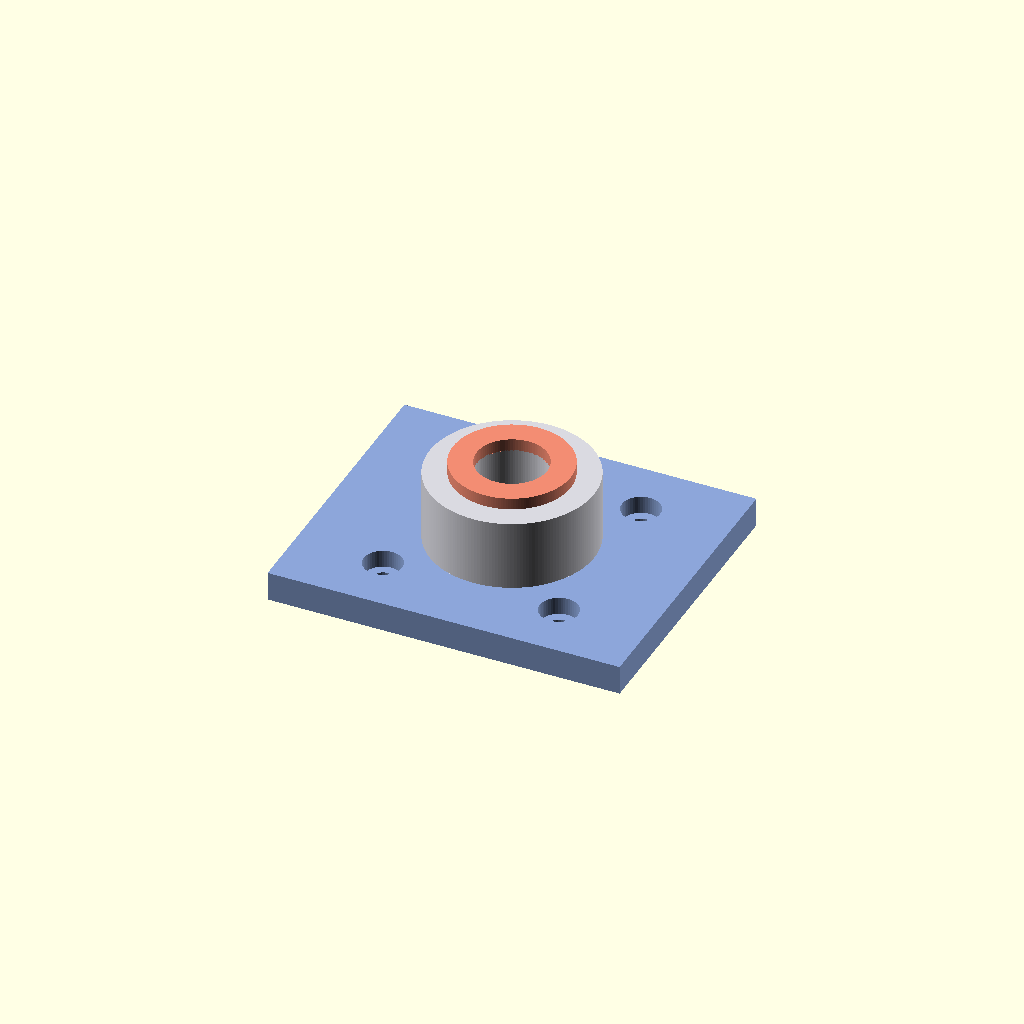
Cell 1: the model at its default parameters.
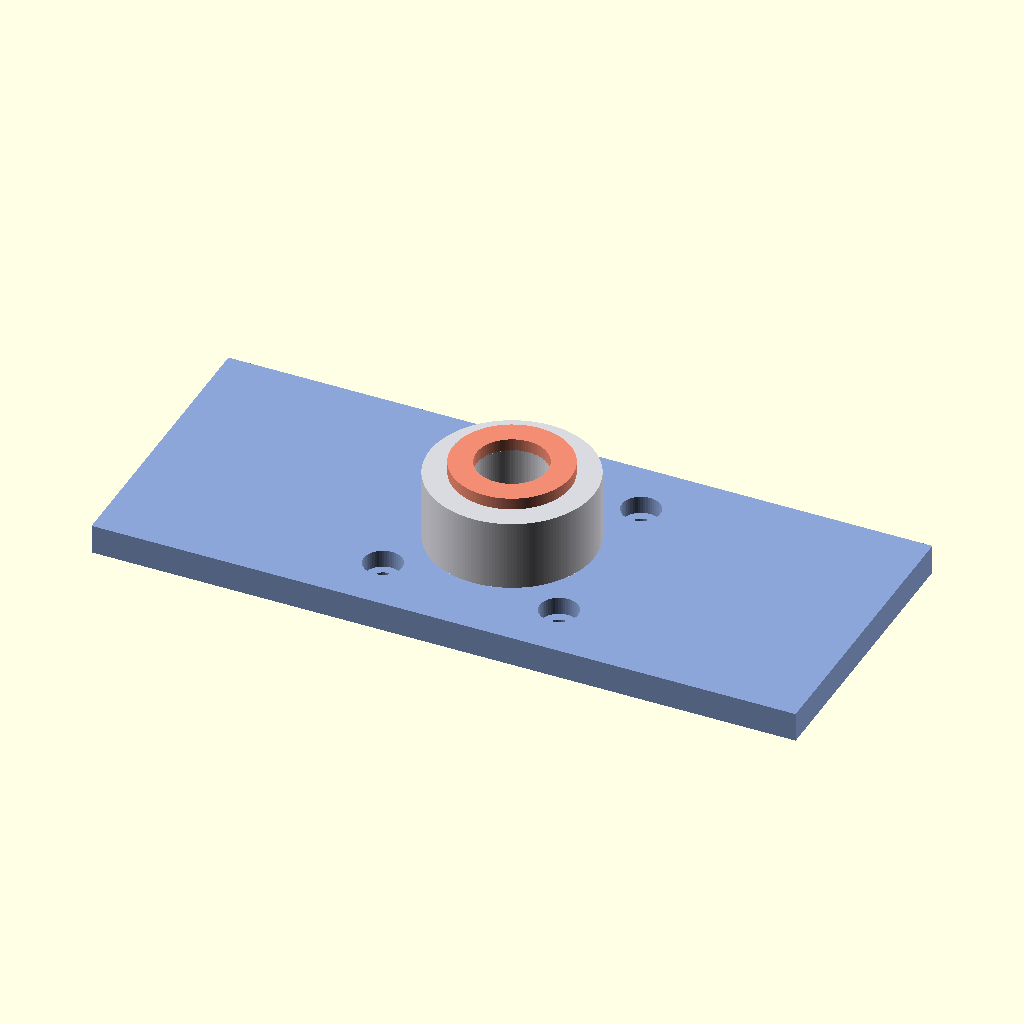
Cell 2: the same model with base_x = 120.
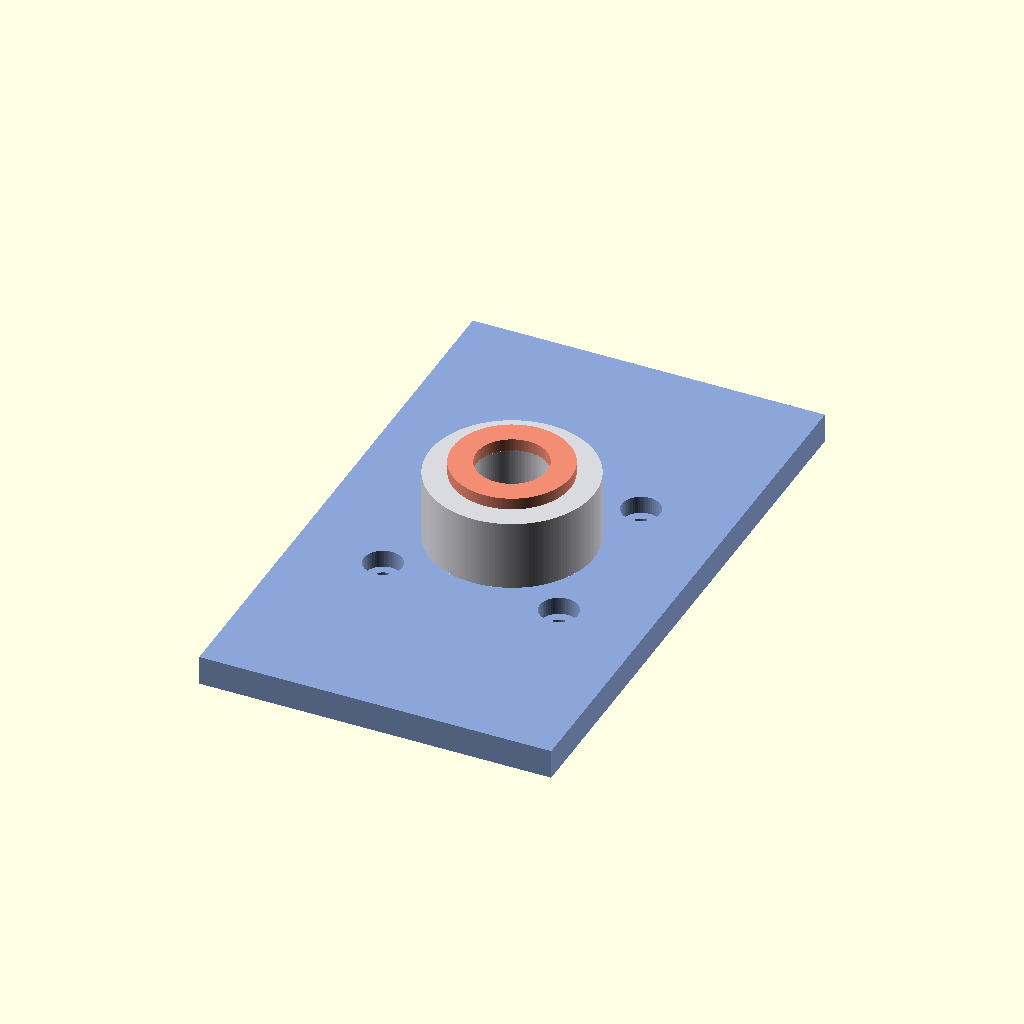
Cell 3: the same model with base_y = 100.
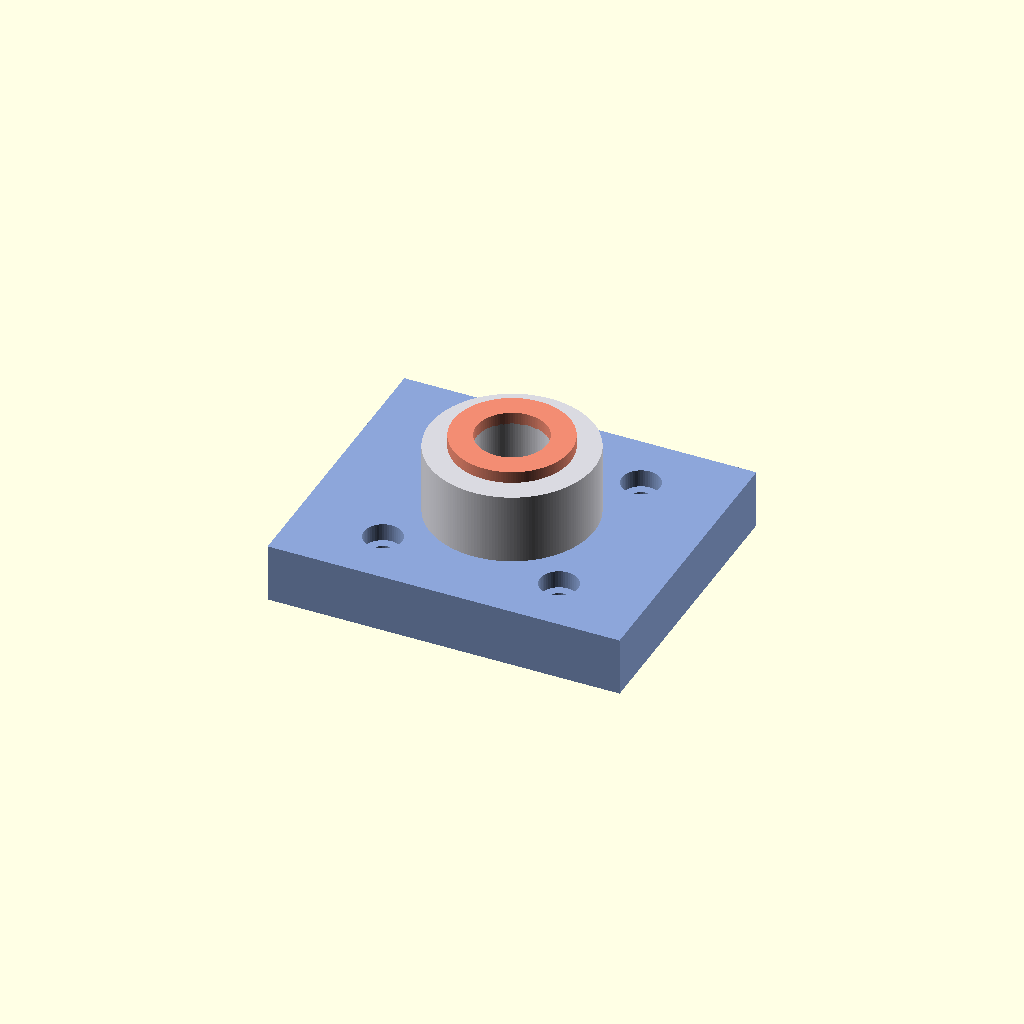
Cell 4 — base_thick set to 10, the other parameters unchanged.
One fixed orthographic camera (rotation 55°, 0°, 25°; colour scheme Cornfield) for every cell.
The OpenSCAD source (cad/tap_anvil.scad):
// =====================================================================
// tap_anvil.scad
// ---------------------------------------------------------------------
// Bed-mounted anvil for concept A (tap-driven sieve cup) of the
// alternative powder-dosing brainstorm in
// docs/alternative-dosing/brainstorm.md.
//
// The Genmitsu 3018-Pro V2 gantry "pecks" cad/sieve_cup.scad downward
// onto this anvil at a controlled feedrate. Each peck is one tap;
// each tap shakes a roughly-constant micro-dose through the sieve
// mesh into the target vial below. The anvil's only job is to provide
// a hard, repeatable, *fixed* impact surface; the dose receiver (vial)
// sits in the bore that runs through the anvil's centre.
//
// Geometry rationale:
//
//   - Strike face is an annular pad whose OD matches the cup's
//     ``strike_pad_d + 6 mm`` ring (default 20 mm OD), with a clear
//     bore through the middle so the powder-stream from the mesh
//     window passes straight through into the receiving vial.
//   - Four M3 holes on a 30 x 30 mm pattern bolt the anvil to the
//     T-slot bed plate using standard 3018 hold-down clamps.
//   - The strike face is intentionally raised on a short pillar so
//     spilled powder cannot accumulate at the impact line.
//
// Render to STL from the CLI (no GUI required):
//
//     openscad -o cad/tap-anvil.stl cad/tap_anvil.scad
//
// Render an isometric preview PNG:
//
//     openscad -o cad/tap-anvil-iso.png \
//         --imgsize=1100,800 --camera=0,0,8,55,0,25,200 \
//         --colorscheme=Tomorrow cad/tap_anvil.scad
//
// Tested with OpenSCAD 2021.01.
// =====================================================================

// ---------- Parameters ----------------------------------------------
base_x          = 60.0;    // base footprint along x                   [mm]
base_y          = 50.0;    // base footprint along y                   [mm]
base_thick      =  5.0;    // base plate thickness                     [mm]

mount_hole_d    =  3.4;    // M3 clearance                             [mm]
mount_hole_dx   = 30.0;    // hole pitch along x                       [mm]
mount_hole_dy   = 30.0;    // hole pitch along y                       [mm]
counterbore_d   =  6.5;    // M3 cap-screw counterbore diameter        [mm]
counterbore_h   =  3.0;    // counterbore depth                        [mm]

pillar_d        = 28.0;    // pillar OD around the strike face         [mm]
pillar_h        = 12.0;    // height of the pillar above the base      [mm]

strike_face_od  = 20.0;    // strike face OD (matches cup pad)         [mm]
strike_face_id  = 12.0;    // central bore for the dispensed powder    [mm]
strike_face_h   =  2.0;    // raised lip of the strike pad             [mm]

vial_collar_d   = 16.5;    // collar diameter to locate a 15 mm vial   [mm]
vial_collar_h   =  4.0;    // collar depth                             [mm]

// ---------- Render quality ------------------------------------------
$fa = 2;
$fs = 0.4;

// =====================================================================
// Sub-assemblies
// =====================================================================

module base_plate() {
    difference() {
        translate([-base_x / 2, -base_y / 2, 0])
            cube([base_x, base_y, base_thick]);
        // M3 mounting holes with counterbores from the top
        for (sx = [-1, 1]) for (sy = [-1, 1])
            translate([sx * mount_hole_dx / 2,
                       sy * mount_hole_dy / 2, -0.1]) {
                cylinder(d = mount_hole_d, h = base_thick + 0.2);
                translate([0, 0, base_thick - counterbore_h + 0.1])
                    cylinder(d = counterbore_d,
                             h = counterbore_h + 0.2);
            }
        // central vial bore
        translate([0, 0, -0.1])
            cylinder(d = vial_collar_d, h = vial_collar_h + 0.1);
        translate([0, 0, vial_collar_h - 0.01])
            cylinder(d = strike_face_id,
                     h = base_thick - vial_collar_h + 0.2);
    }
}

module pillar() {
    difference() {
        translate([0, 0, base_thick])
            cylinder(d = pillar_d, h = pillar_h);
        translate([0, 0, base_thick - 0.01])
            cylinder(d = strike_face_id, h = pillar_h + 0.1);
    }
}

module strike_pad() {
    difference() {
        translate([0, 0, base_thick + pillar_h])
            cylinder(d = strike_face_od, h = strike_face_h);
        translate([0, 0, base_thick + pillar_h - 0.1])
            cylinder(d = strike_face_id,
                     h = strike_face_h + 0.2);
    }
}

// =====================================================================
// Top-level assembly
// =====================================================================

module tap_anvil() {
    color([0.55, 0.65, 0.85]) base_plate();
    color([0.85, 0.85, 0.88]) pillar();
    color([0.95, 0.55, 0.45]) strike_pad();
}

tap_anvil();
Parameter table extracted from the source (name, type, default, range or options):
base_x: number, default 60
base_y: number, default 50
base_thick: number, default 5
mount_hole_d: number, default 3.4
mount_hole_dx: number, default 30
mount_hole_dy: number, default 30
counterbore_d: number, default 6.5
counterbore_h: number, default 3
pillar_d: number, default 28
pillar_h: number, default 12
strike_face_od: number, default 20
strike_face_id: number, default 12
strike_face_h: number, default 2
vial_collar_d: number, default 16.5
vial_collar_h: number, default 4
